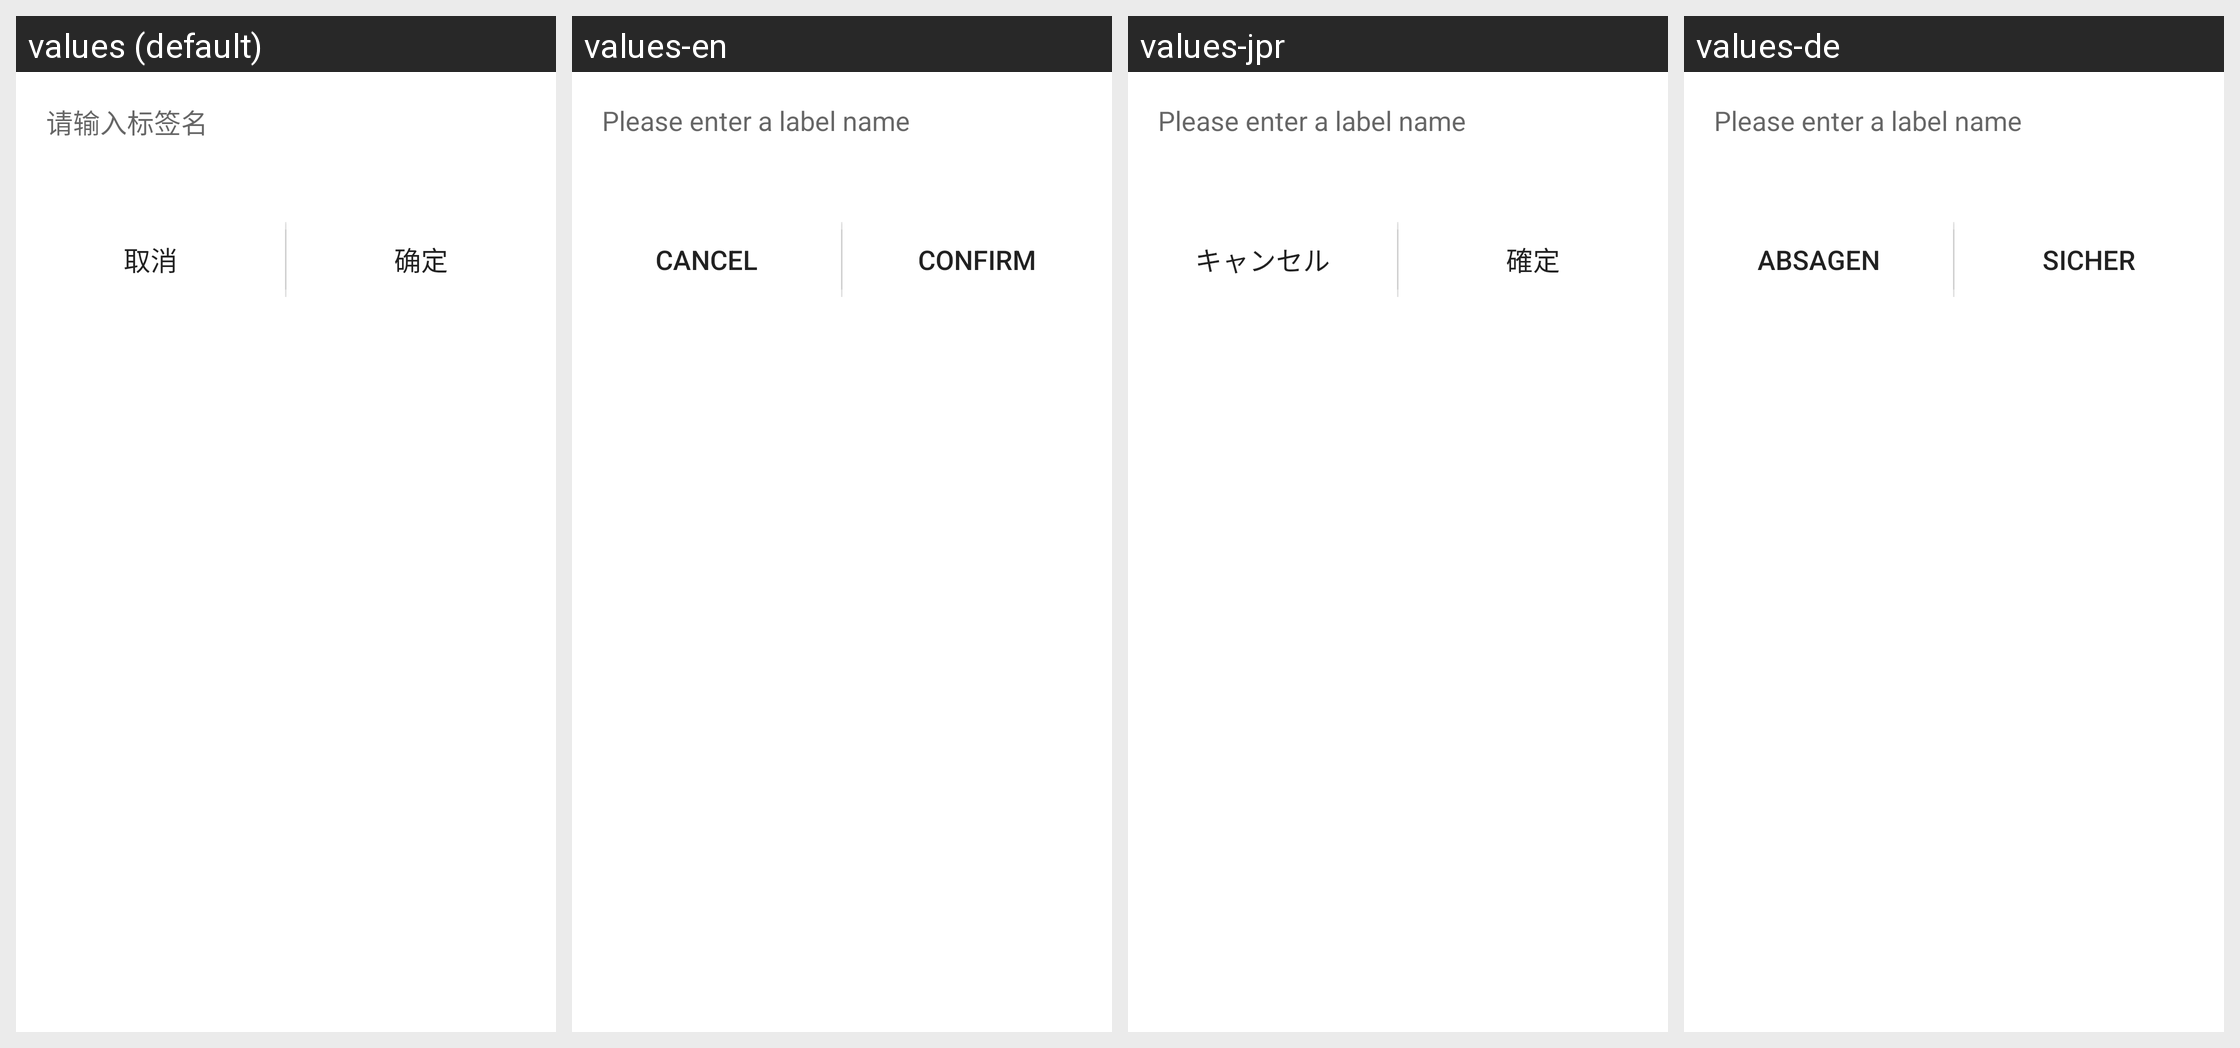

The Android screen above is rendered under several locales of the same app. Produce the string resources it draws, with the default and per-locale values.
Android screen res/layout/dialog_tag.xml rendered under 4 locales, left to right: values (default), values-en, values-jpr, values-de. Device: Nexus 5 (rendered at 1080×1920; each locale shown at half size, 540×960, under a caption strip naming it); theme AppTheme.
Other locales in the repository, not shown: values-es, values-id, values-kr, values-tr, values-tw, values-vn.
Strings drawn on this screen, with the default value and each locale's value (text and hints the layout hard-codes, and strings that could not be matched under every locale, appear in the picture but are not listed):

please_enter_lable_name
  values: 请输入标签名
  values-en: Please enter a label name
  values-jpr: Please enter a label name
  values-de: Please enter a label name

cancel
  values: 取消
  values-en: cancel
  values-jpr: キャンセル
  values-de: Absagen

confirm
  values: 确定
  values-en: confirm
  values-jpr: 確定
  values-de: Sicher
